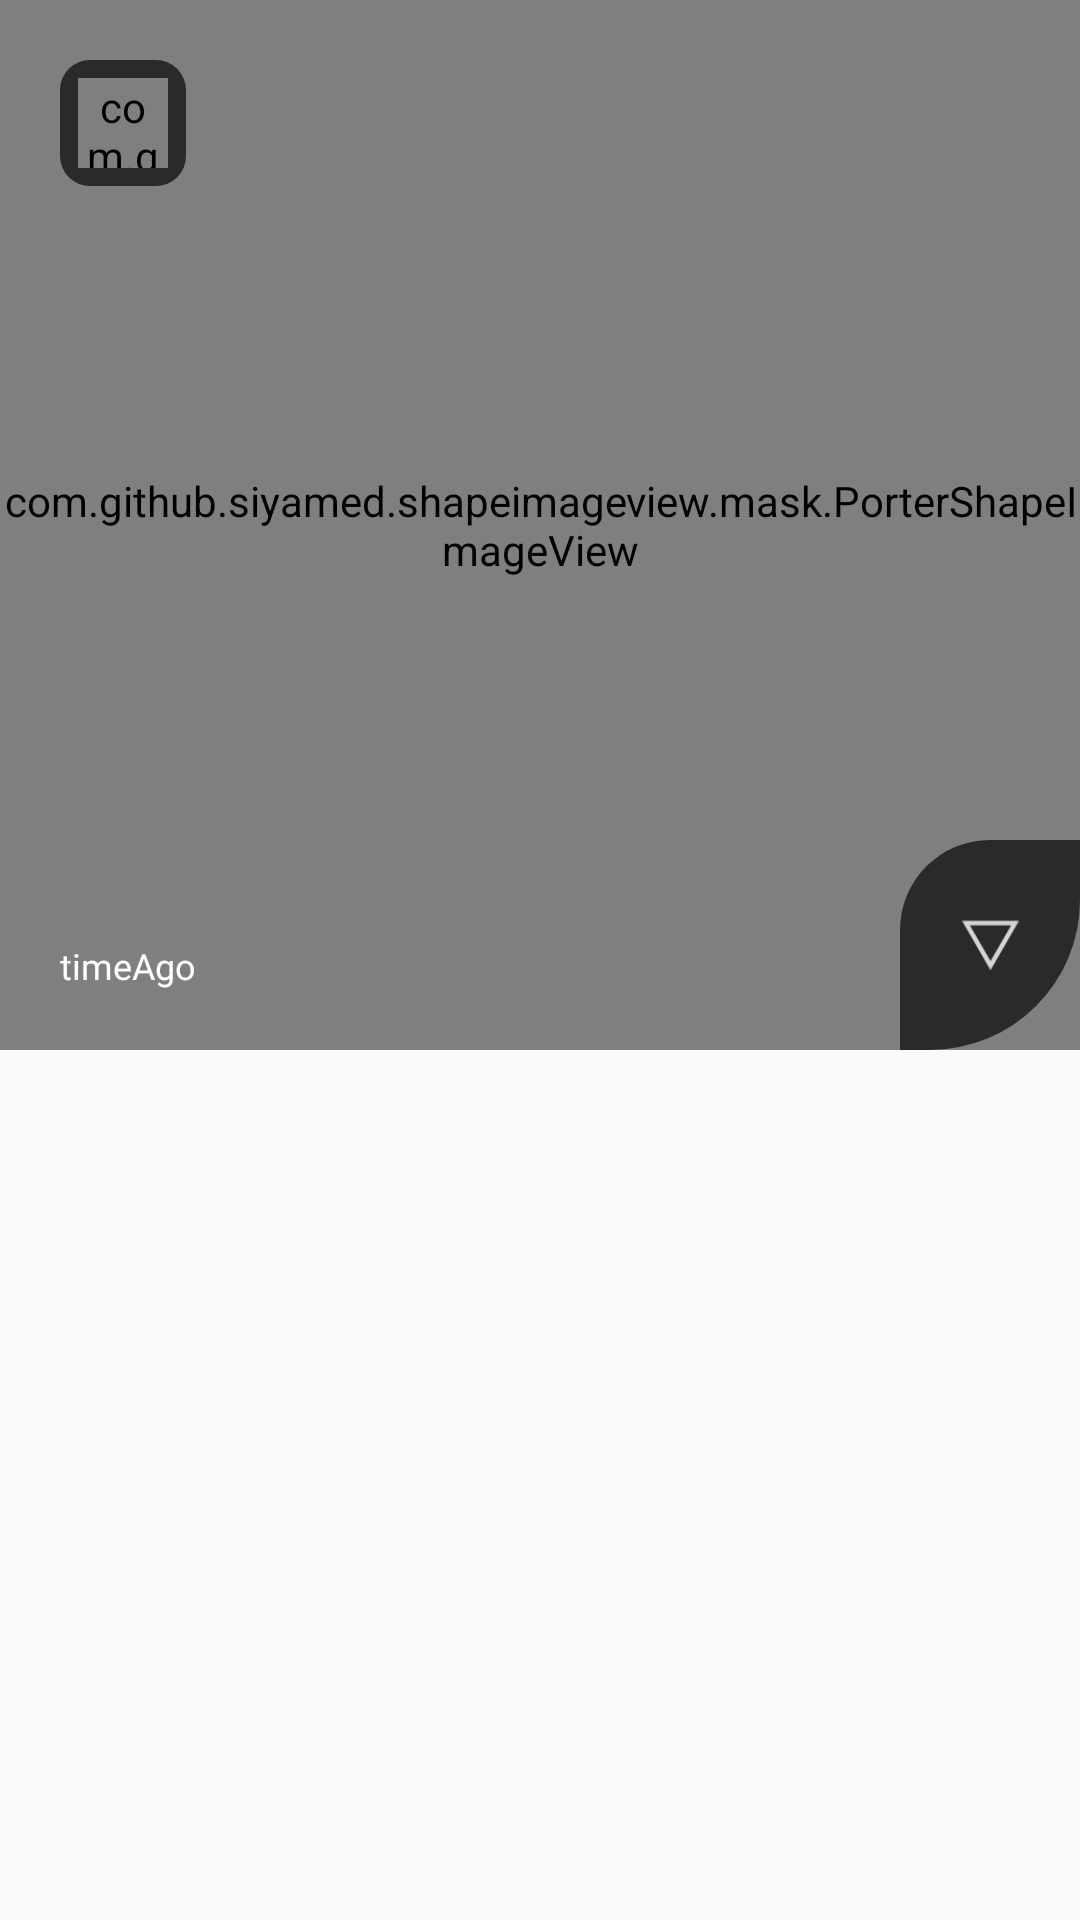

The Android layout XML behind this screen, and the referenced resources:
<!-- AndroidManifest.xml: application theme AppTheme -->
<!-- res/layout/layout_all_posts.xml -->
<?xml version="1.0" encoding="utf-8"?>
<androidx.constraintlayout.widget.ConstraintLayout xmlns:android="http://schemas.android.com/apk/res/android"
    xmlns:app="http://schemas.android.com/apk/res-auto"
    xmlns:tools="http://schemas.android.com/tools"
    android:layout_width="match_parent"
    android:layout_height="wrap_content"
    android:layout_marginTop="25dp"
    android:layout_marginStart="30dp"
    android:layout_marginEnd="30dp">

    <com.github.siyamed.shapeimageview.mask.PorterShapeImageView
        android:id="@+id/photoPost"
        android:layout_width="match_parent"
        android:layout_height="350dp"
        app:siShape="@drawable/background_photo_shape"

        app:layout_constraintStart_toStartOf="parent"
        app:layout_constraintEnd_toEndOf="parent"
        app:layout_constraintTop_toTopOf="parent"/>

    <androidx.constraintlayout.widget.ConstraintLayout
        android:layout_width="wrap_content"
        android:layout_height="wrap_content"
        android:layout_marginStart="20dp"
        android:layout_marginTop="20dp"
        android:background="@drawable/shape_user_profile"

        app:layout_constraintStart_toStartOf="parent"
        app:layout_constraintTop_toTopOf="parent">

        <com.github.siyamed.shapeimageview.RoundedImageView
            android:id="@+id/profileImagePost"
            android:layout_width="30dp"
            android:layout_height="30dp"
            android:layout_marginStart="5dp"
            android:layout_marginTop="5dp"
            android:layout_marginEnd="5dp"
            android:layout_marginBottom="5dp"
            android:src="@drawable/profile"
            app:siRadius="5dp"
            app:siBorderWidth="0dp"
            app:siBorderColor="@android:color/black"
            app:siSquare="true"

            app:layout_constraintStart_toStartOf="parent"
            app:layout_constraintTop_toTopOf="parent"
            app:layout_constraintBottom_toBottomOf="parent"
            app:layout_constraintEnd_toEndOf="parent"/>


    </androidx.constraintlayout.widget.ConstraintLayout>

    <androidx.constraintlayout.widget.ConstraintLayout
        android:id="@+id/shapeDataBackground"
        android:layout_width="60dp"
        android:layout_height="70dp"
        android:background="@drawable/background_data_post"

        app:layout_constraintEnd_toEndOf="@id/photoPost"
        app:layout_constraintBottom_toBottomOf="@id/photoPost">

        <TextView
            android:id="@+id/likeIcon"
            android:layout_width="25dp"
            android:layout_height="25dp"
            android:background="@drawable/notification_icon_light"
            android:clickable="true"
            android:focusable="true"

            app:layout_constraintStart_toStartOf="parent"
            app:layout_constraintEnd_toEndOf="parent"
            app:layout_constraintTop_toTopOf="@id/shapeDataBackground"
            app:layout_constraintBottom_toBottomOf="parent"/>


    </androidx.constraintlayout.widget.ConstraintLayout>

    <TextView
        android:id="@+id/calendarPost"
        android:layout_width="wrap_content"
        android:layout_height="wrap_content"
        android:layout_marginStart="20dp"
        android:layout_marginBottom="20dp"
        android:text="@string/calendarPost"
        android:fontFamily="@font/gilroy_regular"
        android:textColor="@color/colorPrimary"
        android:textSize="12sp"

        app:layout_constraintStart_toStartOf="parent"
        app:layout_constraintBottom_toBottomOf="@+id/photoPost" />

</androidx.constraintlayout.widget.ConstraintLayout>
<!-- resources referenced by this layout -->
<resources>
  <color name="colorPrimary">#fff</color>
  <!-- drawable background_data_post (drawable) -->
  <?xml version="1.0" encoding="utf-8"?>
  <layer-list xmlns:android="http://schemas.android.com/apk/res/android">
      
      <item>
          <shape xmlns:android="http://schemas.android.com/apk/res/android">
  
              <solid android:color="#aa000000"/>
  
              <padding android:left="1dp"
                  android:top="1dp"
                  android:right="1dp"
                  android:bottom="1dp"
                  />
  
              <corners android:topLeftRadius="30dp" android:topRightRadius="0dp"
                  android:bottomLeftRadius="0dp" android:bottomRightRadius="50dp" />
          </shape>
      </item>
  </layer-list>
  <!-- drawable background_photo_shape (drawable) -->
  <?xml version="1.0" encoding="UTF-8"?>
  <layer-list xmlns:android="http://schemas.android.com/apk/res/android">
      
      <item>
          <shape>
              <solid android:color="@android:color/white"/>
  
              <padding android:left="1dp"
                  android:top="1dp"
                  android:right="1dp"
                  android:bottom="1dp"/>
  
              <corners android:topLeftRadius="50dp" android:topRightRadius="20dp"
                  android:bottomLeftRadius="20dp" android:bottomRightRadius="50dp"/>
          </shape>
      </item>
  </layer-list>
  <!-- drawable shape_user_profile (drawable) -->
  <?xml version="1.0" encoding="utf-8"?>
  <layer-list xmlns:android="http://schemas.android.com/apk/res/android">
      
      <item>
          <shape xmlns:android="http://schemas.android.com/apk/res/android">
  
              <solid android:color="#aa000000"/>
  
              <padding android:left="1dp"
                  android:top="1dp"
                  android:right="1dp"
                  android:bottom="1dp"
                  />
  
              <corners android:topLeftRadius="10dp" android:topRightRadius="10dp"
                  android:bottomLeftRadius="10dp" android:bottomRightRadius="10dp" />
          </shape>
      </item>
  </layer-list>
  <string name="calendarPost">timeAgo</string>
  <style name="AppTheme" parent="Theme.AppCompat.Light.NoActionBar">
          
          <item name="colorPrimary">@color/colorPrimary</item>
          <item name="colorPrimaryDark">@color/colorPrimaryDark</item>
          <item name="colorAccent">@color/colorAccent</item>
  
          
          <item name="colorPrimaryVariant">@color/colorPrimary</item>
          <item name="colorSecondaryVariant">@color/colorPrimaryDark</item>
          <item name="scrimBackground">@color/mtrl_scrim_color</item>
          <item name="textAppearanceHeadline1">@style/TextAppearance.MaterialComponents.Headline1</item>
          <item name="textAppearanceHeadline2">@style/TextAppearance.MaterialComponents.Headline2</item>
          <item name="textAppearanceHeadline3">@style/TextAppearance.MaterialComponents.Headline3</item>
          <item name="textAppearanceHeadline4">@style/TextAppearance.MaterialComponents.Headline4</item>
          <item name="textAppearanceHeadline5">@style/TextAppearance.MaterialComponents.Headline5</item>
          <item name="textAppearanceHeadline6">@style/TextAppearance.MaterialComponents.Headline6</item>
          <item name="textAppearanceSubtitle1">@style/TextAppearance.MaterialComponents.Subtitle1</item>
          <item name="textAppearanceSubtitle2">@style/TextAppearance.MaterialComponents.Subtitle2</item>
          <item name="textAppearanceBody1">@style/TextAppearance.MaterialComponents.Body1</item>
          <item name="textAppearanceBody2">@style/TextAppearance.MaterialComponents.Body2</item>
          <item name="textAppearanceCaption">@style/TextAppearance.MaterialComponents.Caption</item>
          <item name="textAppearanceButton">@style/TextAppearance.MaterialComponents.Button</item>
          <item name="textAppearanceOverline">@style/TextAppearance.MaterialComponents.Overline</item>
  
      </style>
  <color name="colorPrimaryDark">#000</color>
  <color name="colorAccent">#28282e</color>
</resources>
